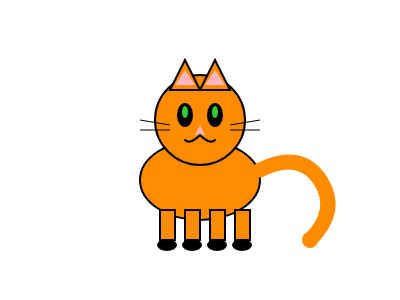
t = 0.00 s
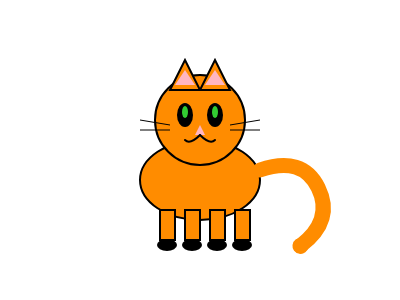
t = 0.33 s
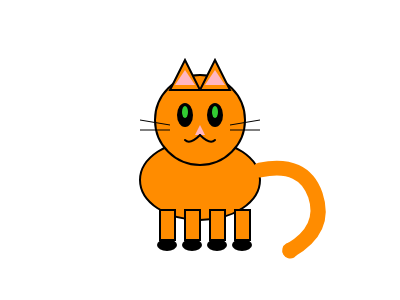
t = 0.67 s
t = 1.00 s: frame unchanged from t = 0.00 s, image omitted
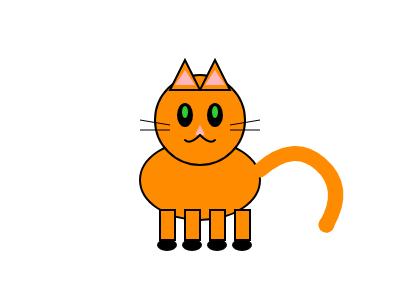
t = 1.33 s
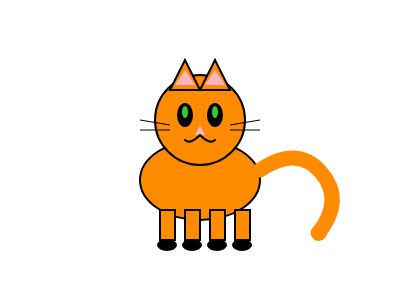
t = 1.67 s

The animated SVG that drew these frames (rendered in a browser with its animation timeline set to each time). Animation: 2 SMIL elements (animateTransform=2); one cycle of 2.00 s, repeats indefinitely.

<svg width="400" height="300" xmlns="http://www.w3.org/2000/svg">
  <!-- Cat body -->
  <ellipse cx="200" cy="180" rx="60" ry="40" fill="#FF8C00" stroke="#000" stroke-width="2"/>
  
  <!-- Cat head -->
  <circle cx="200" cy="120" r="45" fill="#FF8C00" stroke="#000" stroke-width="2"/>
  
  <!-- Cat ears -->
  <polygon points="170,90 185,60 200,90" fill="#FF8C00" stroke="#000" stroke-width="2"/>
  <polygon points="200,90 215,60 230,90" fill="#FF8C00" stroke="#000" stroke-width="2"/>
  <polygon points="175,85 185,70 195,85" fill="#FFB6C1"/>
  <polygon points="205,85 215,70 225,85" fill="#FFB6C1"/>
  
  <!-- Cat eyes -->
  <ellipse cx="185" cy="115" rx="8" ry="12" fill="#000"/>
  <ellipse cx="215" cy="115" rx="8" ry="12" fill="#000"/>
  <ellipse cx="185" cy="112" rx="3" ry="6" fill="#32CD32"/>
  <ellipse cx="215" cy="112" rx="3" ry="6" fill="#32CD32"/>
  
  <!-- Cat nose -->
  <polygon points="200,125 195,135 205,135" fill="#FFB6C1"/>
  
  <!-- Cat mouth -->
  <path d="M 200,135 Q 190,145 185,140" fill="none" stroke="#000" stroke-width="2" stroke-linecap="round"/>
  <path d="M 200,135 Q 210,145 215,140" fill="none" stroke="#000" stroke-width="2" stroke-linecap="round"/>
  
  <!-- Cat whiskers -->
  <line x1="140" y1="120" x2="170" y2="125" stroke="#000" stroke-width="1"/>
  <line x1="140" y1="130" x2="170" y2="130" stroke="#000" stroke-width="1"/>
  <line x1="230" y1="125" x2="260" y2="120" stroke="#000" stroke-width="1"/>
  <line x1="230" y1="130" x2="260" y2="130" stroke="#000" stroke-width="1"/>
  
  <!-- Cat legs -->
  <rect x="160" y="210" width="15" height="30" fill="#FF8C00" stroke="#000" stroke-width="2"/>
  <rect x="185" y="210" width="15" height="30" fill="#FF8C00" stroke="#000" stroke-width="2"/>
  <rect x="210" y="210" width="15" height="30" fill="#FF8C00" stroke="#000" stroke-width="2"/>
  <rect x="235" y="210" width="15" height="30" fill="#FF8C00" stroke="#000" stroke-width="2"/>
  
  <!-- Cat paws -->
  <ellipse cx="167" cy="245" rx="10" ry="6" fill="#000"/>
  <ellipse cx="192" cy="245" rx="10" ry="6" fill="#000"/>
  <ellipse cx="217" cy="245" rx="10" ry="6" fill="#000"/>
  <ellipse cx="242" cy="245" rx="10" ry="6" fill="#000"/>
  
  <!-- Animated tail -->
  <path d="M 260,170 Q 300,150 320,180 Q 340,210 310,240" fill="none" stroke="#FF8C00" stroke-width="15" stroke-linecap="round">
    <animateTransform
      attributeName="transform"
      type="rotate"
      values="0 260 170; 15 260 170; -15 260 170; 0 260 170"
      dur="2s"
      repeatCount="indefinite"/>
  </path>
  
  <!-- Tail tip -->
  <circle cx="310" cy="240" r="8" fill="#FF8C00">
    <animateTransform
      attributeName="transform"
      type="rotate"
      values="0 260 170; 15 260 170; -15 260 170; 0 260 170"
      dur="2s"
      repeatCount="indefinite"/>
  </circle>
</svg>
